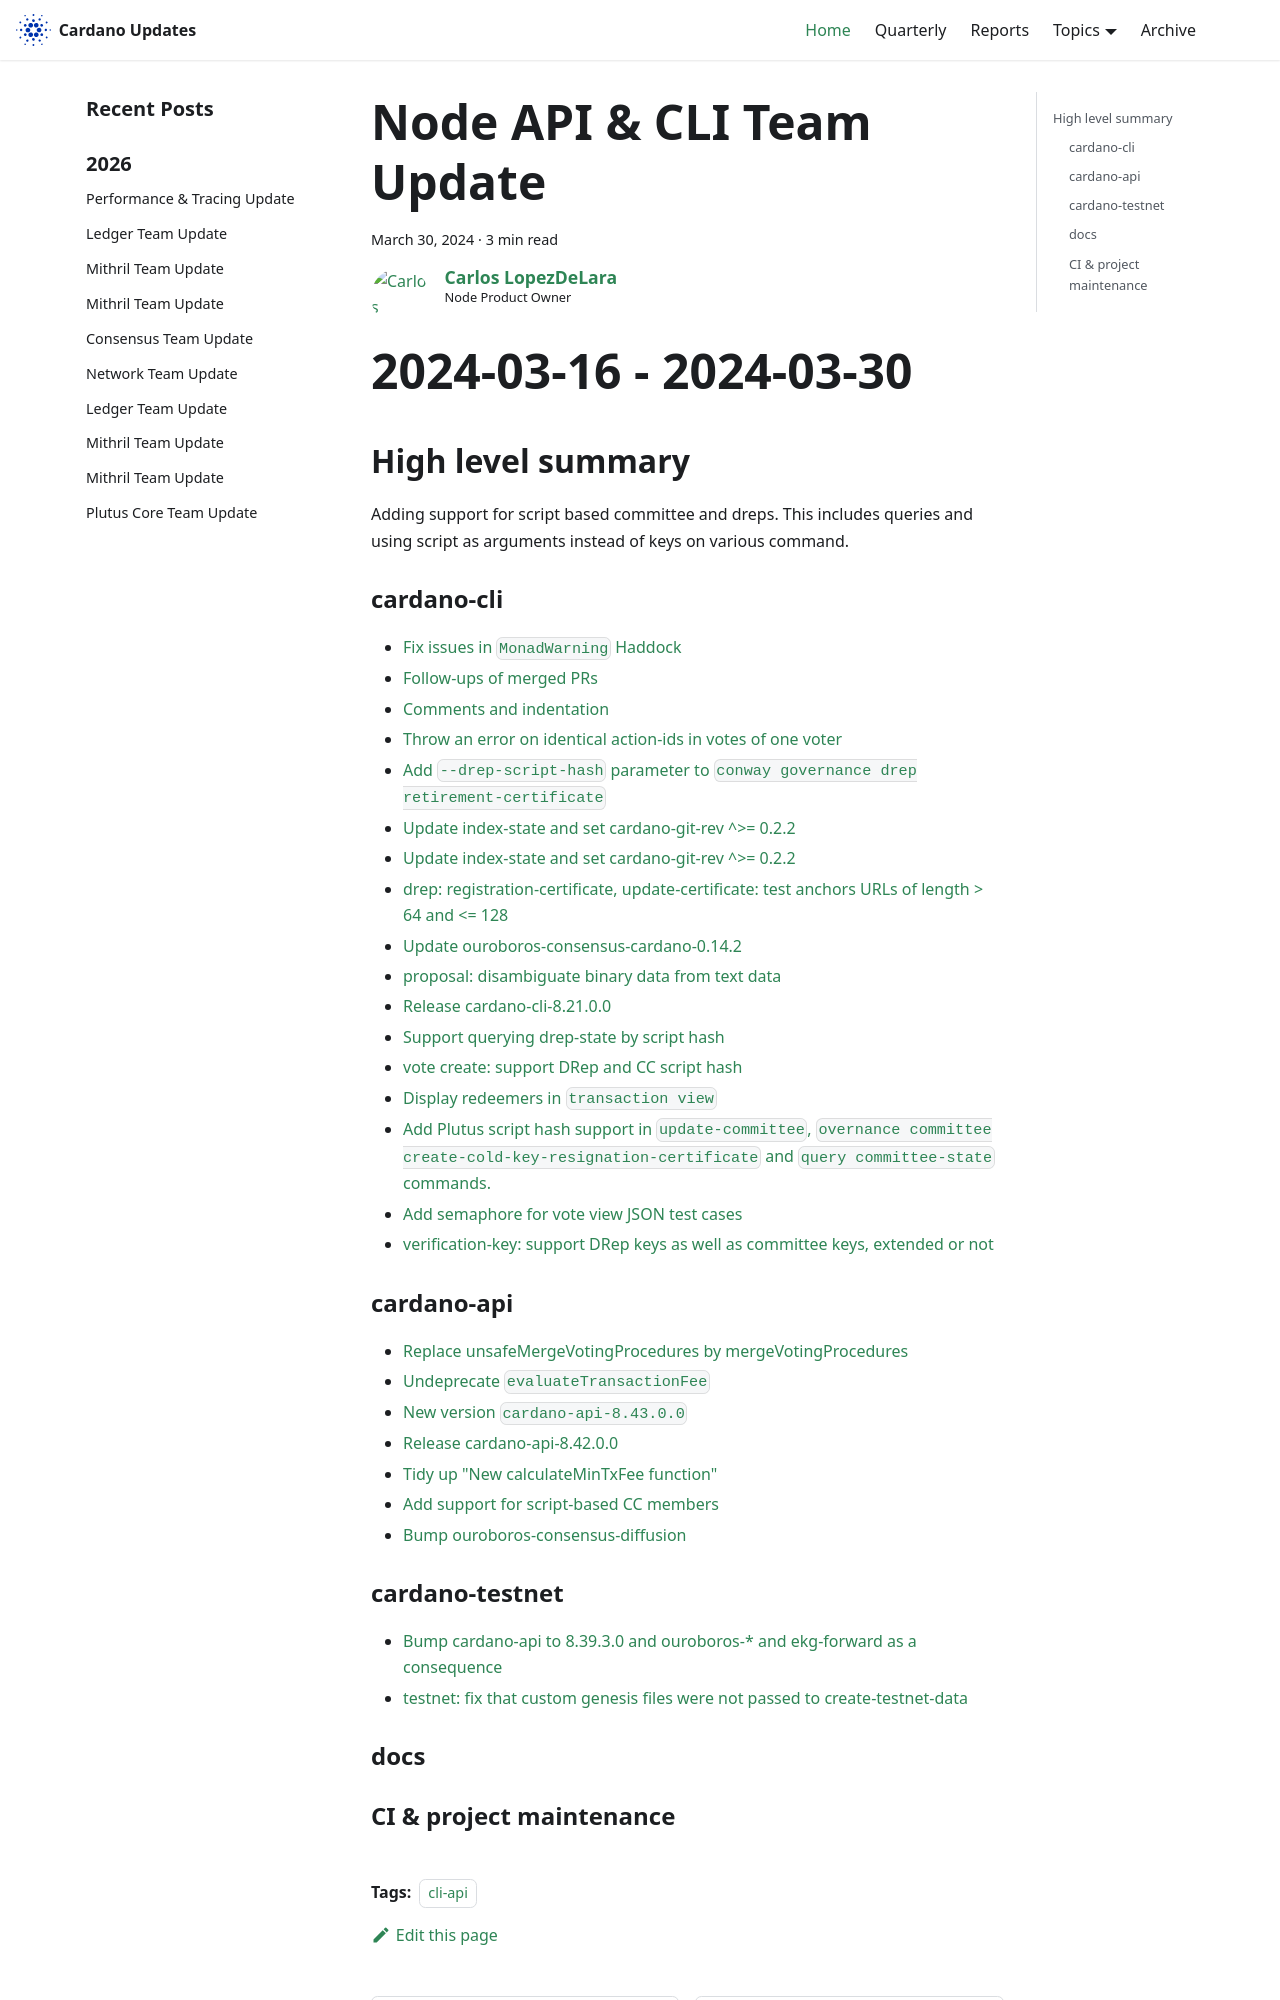

repository: IntersectMBO/cardano-updates · page: 2024-03-30-node-cli-api/index.html · generator: docusaurus

---
title: Node API & CLI Team Update
slug: 2024-03-30-node-cli-api
authors: carlos
tags: [cli-api]
hide_table_of_contents: false
---

# Node-Api-Cli Update
# 2024-03-16 - 2024-03-30

## High level summary

Adding support for script based committee and dreps. This includes queries and using script as arguments instead of keys on various command.

### cardano-cli

- [Fix issues in `MonadWarning` Haddock](https://github.com/IntersectMBO/cardano-cli/pull/684)
- [Follow-ups of merged PRs](https://github.com/IntersectMBO/cardano-cli/pull/683)
- [Comments and indentation](https://github.com/IntersectMBO/cardano-cli/pull/682)
- [Throw an error on identical action-ids in votes of one voter](https://github.com/IntersectMBO/cardano-cli/pull/681)
- [Add `--drep-script-hash` parameter to `conway governance drep retirement-certificate`](https://github.com/IntersectMBO/cardano-cli/pull/678)
- [Update index-state and set cardano-git-rev ^>= 0.2.2](https://github.com/IntersectMBO/cardano-cli/pull/677)
- [Update index-state and set cardano-git-rev ^>= 0.2.2](https://github.com/IntersectMBO/cardano-cli/pull/675)
- [drep: registration-certificate, update-certificate: test anchors URLs of length > 64 and <= 128](https://github.com/IntersectMBO/cardano-cli/pull/671)
- [Update ouroboros-consensus-cardano-0.14.2](https://github.com/IntersectMBO/cardano-cli/pull/670)
- [proposal: disambiguate binary data from text data](https://github.com/IntersectMBO/cardano-cli/pull/669)
- [Release cardano-cli-8.21.0.0](https://github.com/IntersectMBO/cardano-cli/pull/668)
- [Support querying drep-state by script hash](https://github.com/IntersectMBO/cardano-cli/pull/666)
- [vote create: support DRep and CC script hash](https://github.com/IntersectMBO/cardano-cli/pull/665)
- [Display redeemers in `transaction view`](https://github.com/IntersectMBO/cardano-cli/pull/664)
- [    Add Plutus script hash support in `update-committee`, `overnance committee create-cold-key-resignation-certificate` and `query committee-state` commands.](https://github.com/IntersectMBO/cardano-cli/pull/658)
- [Add semaphore for vote view JSON test cases](https://github.com/IntersectMBO/cardano-cli/pull/655)
- [verification-key: support DRep keys as well as committee keys, extended or not](https://github.com/IntersectMBO/cardano-cli/pull/652)
